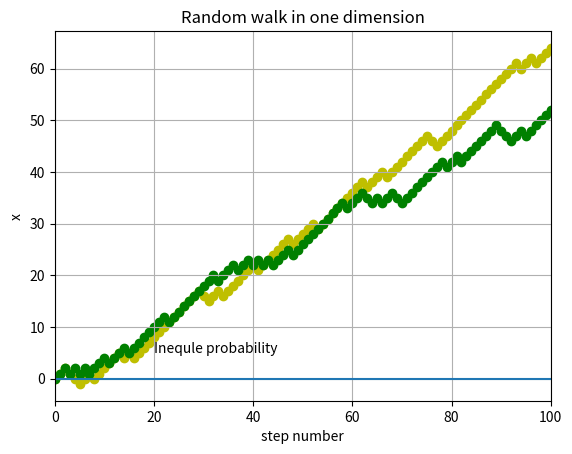

Python code for this plot:
# -*- coding: utf-8 -*-

import numpy as np
import matplotlib.pyplot as plt


steps = np.linspace(0, 100, 101)
y0 = np.zeros(101)
x1 = np.zeros(101)
x2 = np.zeros(101)

for i in range(1,101):
    r = np.random.rand()
    if r<0.75:
        x1[i] = x1[i-1] + 1
    else:
        x1[i] = x1[i-1] - 1
       
for i in range(1,101):
    r = np.random.rand()
    if r<0.75:
        x2[i] = x2[i-1] + 1
    else:
        x2[i] = x2[i-1] - 1



 


plt.scatter(steps, x1,c='y')
plt.scatter(steps, x2,c='g')
plt.plot(steps, y0)
plt.xlim(0,100)
#plt.ylim(-40, 40)
plt.grid(True)
plt.xlabel('step number')
plt.ylabel('x')
plt.title('Random walk in one dimension')
plt.annotate('Inequle probability', xy=(20, 5))

plt.show()

